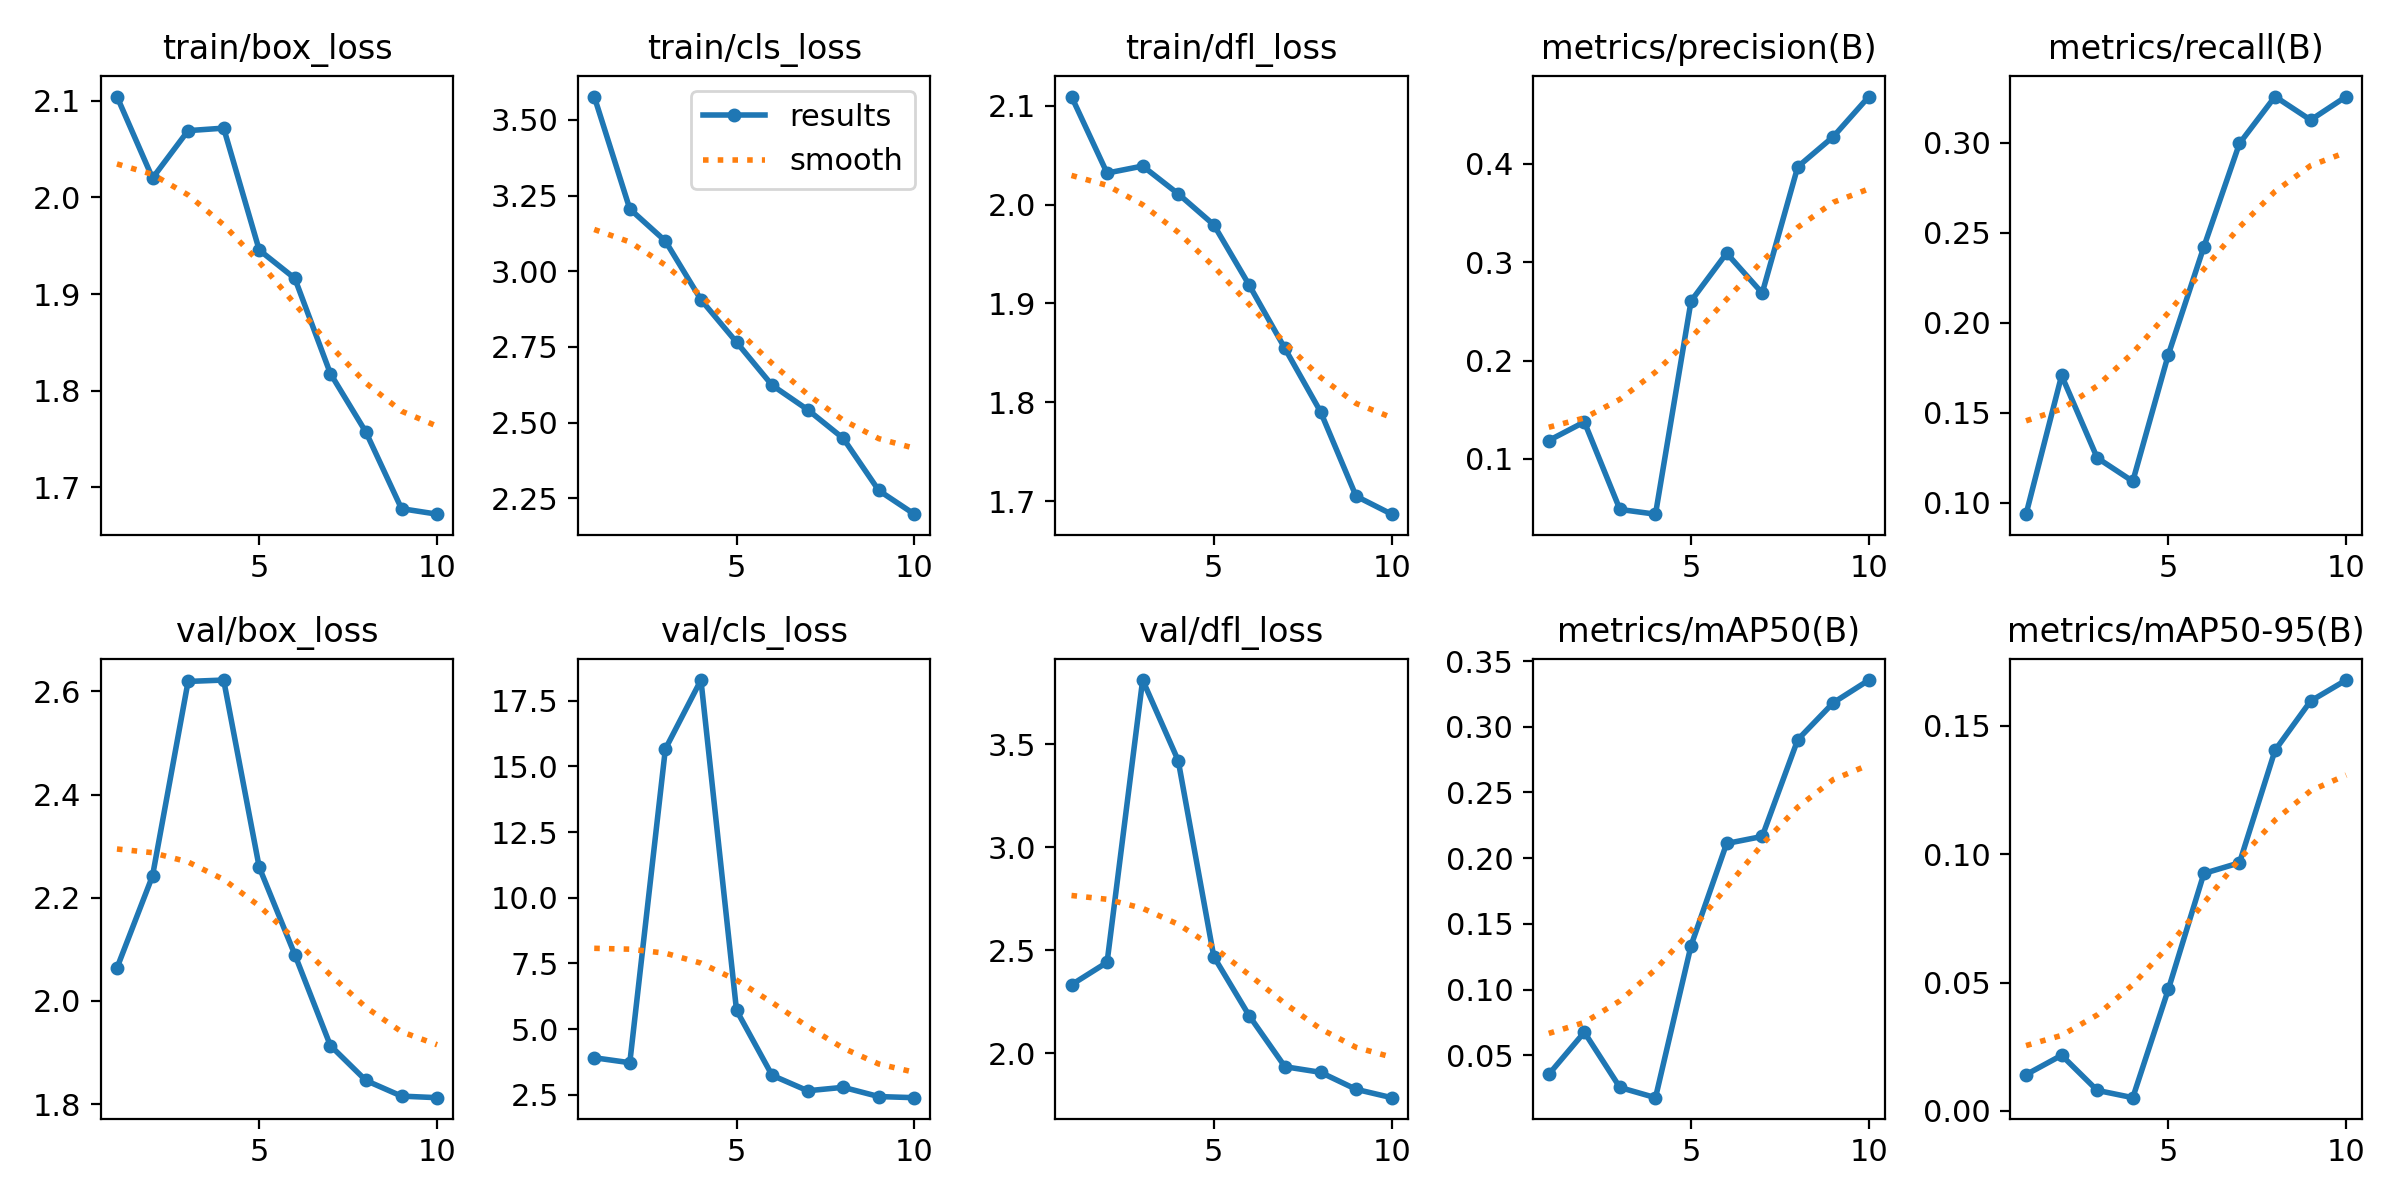

The table this chart was drawn from, first rows:
epoch, train/box_loss, train/cls_loss, train/dfl_loss, metrics/precision(B), metrics/recall(B), metrics/mAP50(B), metrics/mAP50-95(B), val/box_loss, val/cls_loss, val/dfl_loss, lr/pg0, lr/pg1, lr/pg2
1, 2.104, 3.577, 2.109, 0.1187, 0.09375, 0.03549, 0.0141, 2.064, 3.916, 2.333, 0.0006491, 0.0006491, 0.0006491
2, 2.02, 3.206, 2.032, 0.1376, 0.1707, 0.06756, 0.02164, 2.242, 3.727, 2.442, 0.001185, 0.001185, 0.001185
3, 2.069, 3.1, 2.039, 0.04864, 0.125, 0.02551, 0.00797, 2.619, 15.66, 3.811, 0.00159, 0.00159, 0.00159
4, 2.072, 2.906, 2.011, 0.04383, 0.112, 0.01775, 0.00512, 2.622, 18.28, 3.42, 0.001406, 0.001406, 0.001406
5, 1.946, 2.766, 1.98, 0.2605, 0.1823, 0.1335, 0.04732, 2.259, 5.721, 2.47, 0.001208, 0.001208, 0.001208
6, 1.916, 2.624, 1.918, 0.3092, 0.2422, 0.2112, 0.09251, 2.09, 3.248, 2.182, 0.00101, 0.00101, 0.00101
7, 1.818, 2.543, 1.854, 0.2686, 0.2995, 0.2166, 0.09665, 1.913, 2.66, 1.936, 0.000812, 0.000812, 0.000812
8, 1.757, 2.448, 1.79, 0.397, 0.3255, 0.2902, 0.1405, 1.846, 2.791, 1.909, 0.000614, 0.000614, 0.000614
9, 1.678, 2.276, 1.705, 0.4276, 0.3125, 0.3183, 0.1597, 1.815, 2.439, 1.826, 0.000416, 0.000416, 0.000416
10, 1.672, 2.198, 1.687, 0.4684, 0.3255, 0.3356, 0.1679, 1.812, 2.397, 1.786, 0.000218, 0.000218, 0.000218
